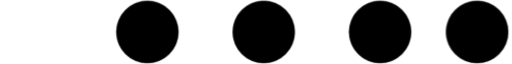
t = 0.00 s
t = 1.00 s: frame unchanged from t = 0.00 s, image omitted
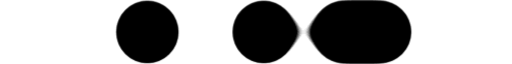
t = 1.25 s
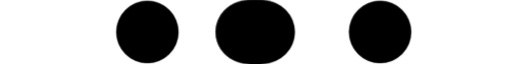
t = 1.50 s
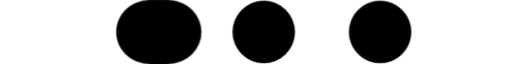
t = 1.75 s

The animated SVG that drew these frames (rendered in a browser with its animation timeline set to each time). Animation: 1 CSS @keyframes rule; one cycle of 2.00 s, repeats indefinitely.

<svg class="loader" viewBox="204 184 264 32" xmlns="http://www.w3.org/2000/svg"><style>@keyframes gooey {
            to {
                transform: translate3d(230px, 0, 0)
            }
        }

        .ellipse:nth-child(1) {
            animation: gooey 1s cubic-bezier(0.59, 0.8, 0.29, 0.1) infinite both alternate-reverse;
            animation-delay: 1s;
        }</style><defs><filter id="gooey" color-interpolation-filters="sRGB"><feGaussianBlur in="SourceGraphic" stdDeviation="7" result="blur"/><feColorMatrix in="blur" mode="matrix" values="1 0 0 0 0  0 1 0 0 0  0 0 1 0 0  0 0 0 18 -7" result="gooey"/><feBlend in="SourceGraphic" in2="gooey"/></filter></defs><g class="ellipses" fill="currentColor" filter="url(#gooey)"><ellipse class="ellipse" cx="220" cy="200" rx="16" ry="16"/><ellipse class="ellipse" cx="280" cy="200" rx="16" ry="16"/><ellipse class="ellipse" cx="340" cy="200" rx="16" ry="16"/><ellipse class="ellipse" cx="400" cy="200" rx="16" ry="16"/></g></svg>
